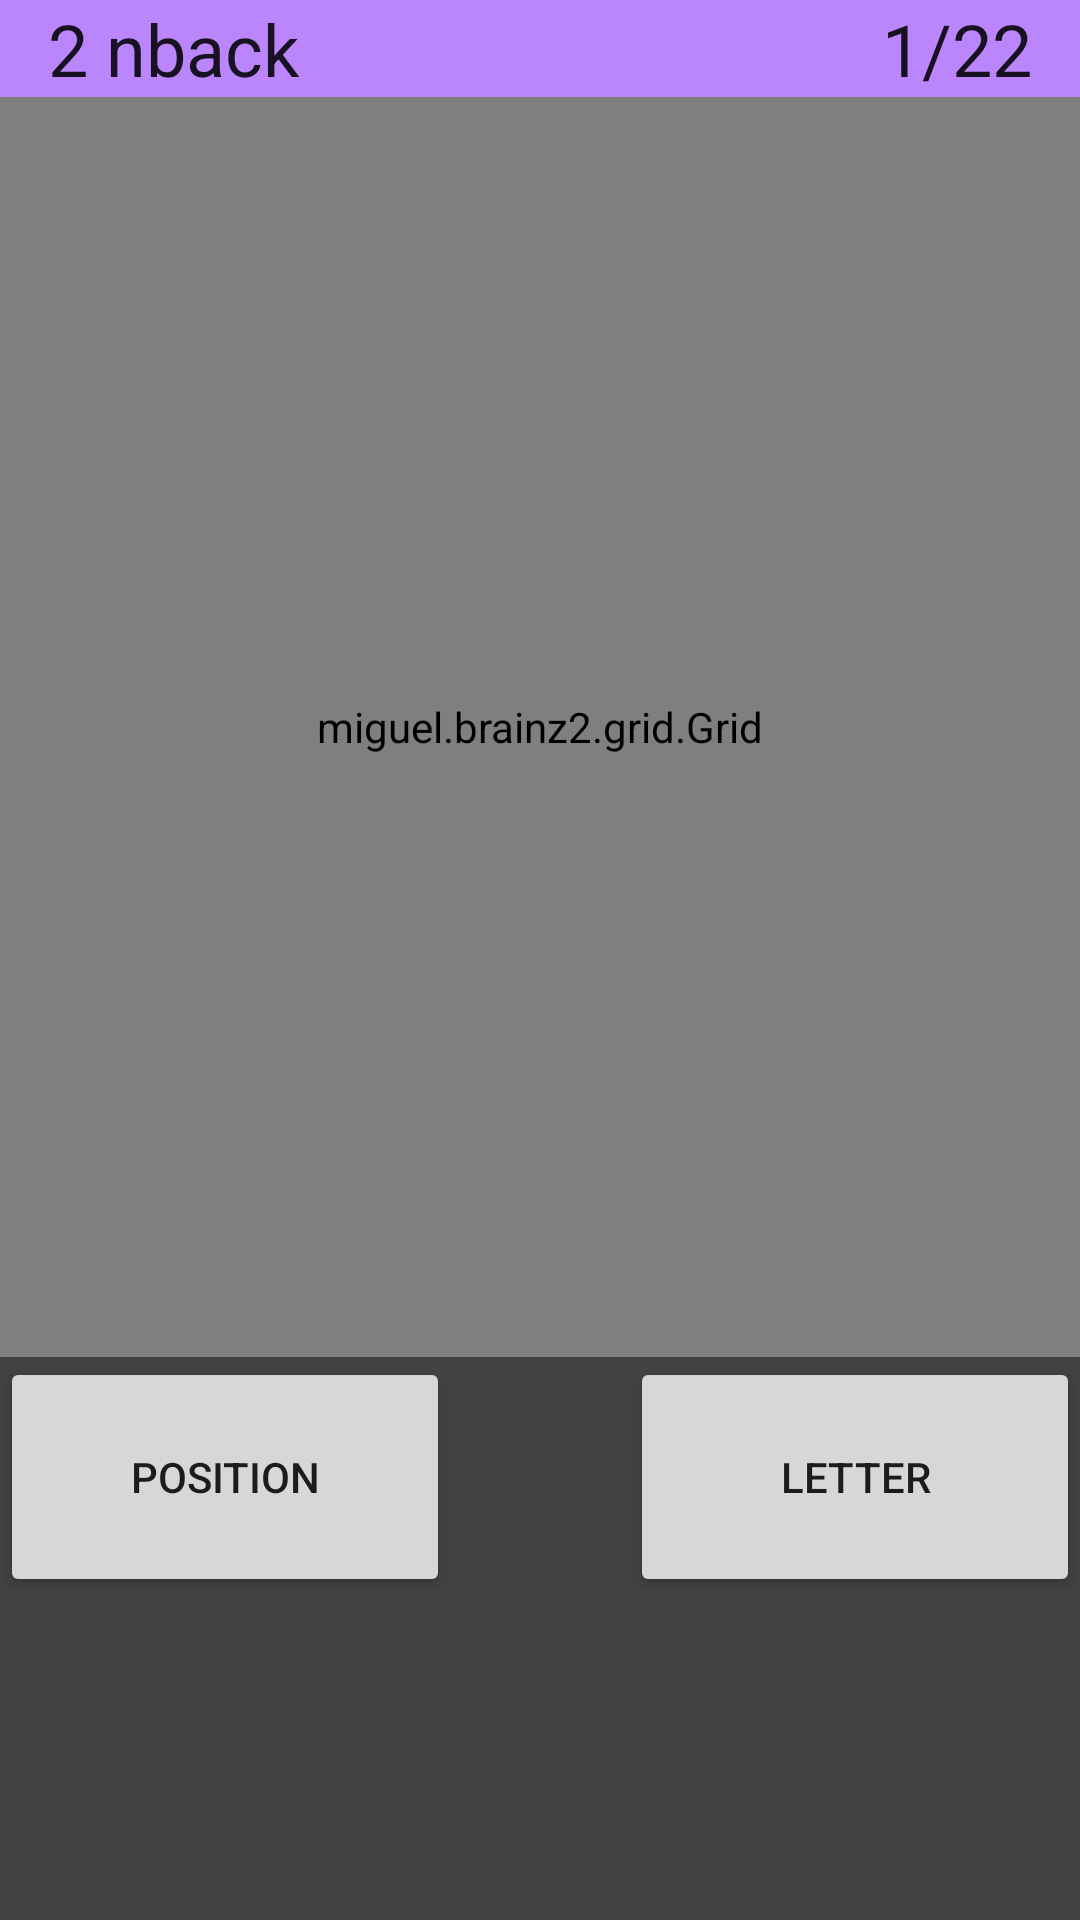

Layout XML and referenced resources for this Android screen:
<!-- AndroidManifest.xml: application theme Theme.Brainz2 -->
<!-- res/layout/session_fragment.xml -->
<androidx.constraintlayout.widget.ConstraintLayout xmlns:android="http://schemas.android.com/apk/res/android"
    xmlns:app="http://schemas.android.com/apk/res-auto"
    android:layout_width="match_parent"
    android:layout_height="match_parent"
    xmlns:tools="http://schemas.android.com/tools"
    android:orientation="horizontal"
    android:background="@color/cardview_dark_background">

    <FrameLayout
        android:id="@+id/toolbar"
        android:layout_width="match_parent"
        android:layout_height="wrap_content"
        app:layout_constraintTop_toTopOf="parent"
        app:layout_constraintLeft_toLeftOf="parent"
        android:paddingLeft="16dp"
        android:paddingRight="16dp"
        android:background="@color/purple_200">
        <TextView
            android:id="@+id/nbacklabel"
            android:layout_width="wrap_content"
            android:layout_height="wrap_content"
            android:textAppearance="@style/TextAppearance.AppCompat.Headline"
            android:text="2 nback"/>
        <TextView
            android:id="@+id/trialcount"
            android:layout_width="wrap_content"
            android:layout_height="wrap_content"
            android:layout_gravity="right"
            android:textAppearance="@style/TextAppearance.AppCompat.Headline"
            android:text="1/22"
            />
    </FrameLayout>

    <miguel.brainz2.grid.Grid
        android:id="@+id/grid"
        android:layout_width="match_parent"
        android:layout_height="420dp"
        app:layout_constraintStart_toStartOf="parent"
        app:layout_constraintTop_toBottomOf="@+id/toolbar" />

    <Button
        android:id="@+id/position"
        android:text="POSITION"
        app:layout_constraintTop_toBottomOf="@id/grid"
        app:layout_constraintLeft_toLeftOf="parent"
        android:layout_width="150dp"
        android:layout_height="80dp"/>
    <Button
        android:id="@+id/letter"
        android:text="LETTER"
        app:layout_constraintTop_toBottomOf="@id/grid"
        app:layout_constraintRight_toRightOf="parent"
        android:layout_width="150dp"
        android:layout_height="80dp"/>

    <TextView
        android:id="@+id/message"
        app:layout_constraintLeft_toLeftOf="parent"
        app:layout_constraintTop_toBottomOf="@id/letter"
        android:layout_margin="16dp"
        android:layout_width="match_parent"
        android:textAppearance="@style/TextAppearance.AppCompat.Large.Inverse"
        android:layout_height="wrap_content"
        tools:text="sss"/>
</androidx.constraintlayout.widget.ConstraintLayout>
<!-- resources referenced by this layout -->
<resources>
  <style name="Theme.Brainz2" parent="Theme.MaterialComponents.DayNight.NoActionBar">
          
          <item name="colorPrimary">@color/purple_500</item>
          <item name="colorPrimaryVariant">@color/purple_700</item>
          <item name="colorOnPrimary">@color/white</item>
          
          <item name="colorSecondary">@color/teal_200</item>
          <item name="colorSecondaryVariant">@color/teal_700</item>
          <item name="colorOnSecondary">@color/black</item>
          
          <item name="android:statusBarColor" tools:targetApi="l">?attr/colorPrimaryVariant</item>
          
      </style>
  <!-- not gathered from this repository: default colours our renderer supplied (Android Studio template values) -->
  <color name="purple_200">#FFBB86FC</color>
  <color name="purple_500">#FF6200EE</color>
  <color name="purple_700">#FF3700B3</color>
  <color name="teal_200">#FF03DAC5</color>
  <color name="teal_700">#FF018786</color>
  <color name="black">#FF000000</color>
  <color name="white">#FFFFFFFF</color>
</resources>
